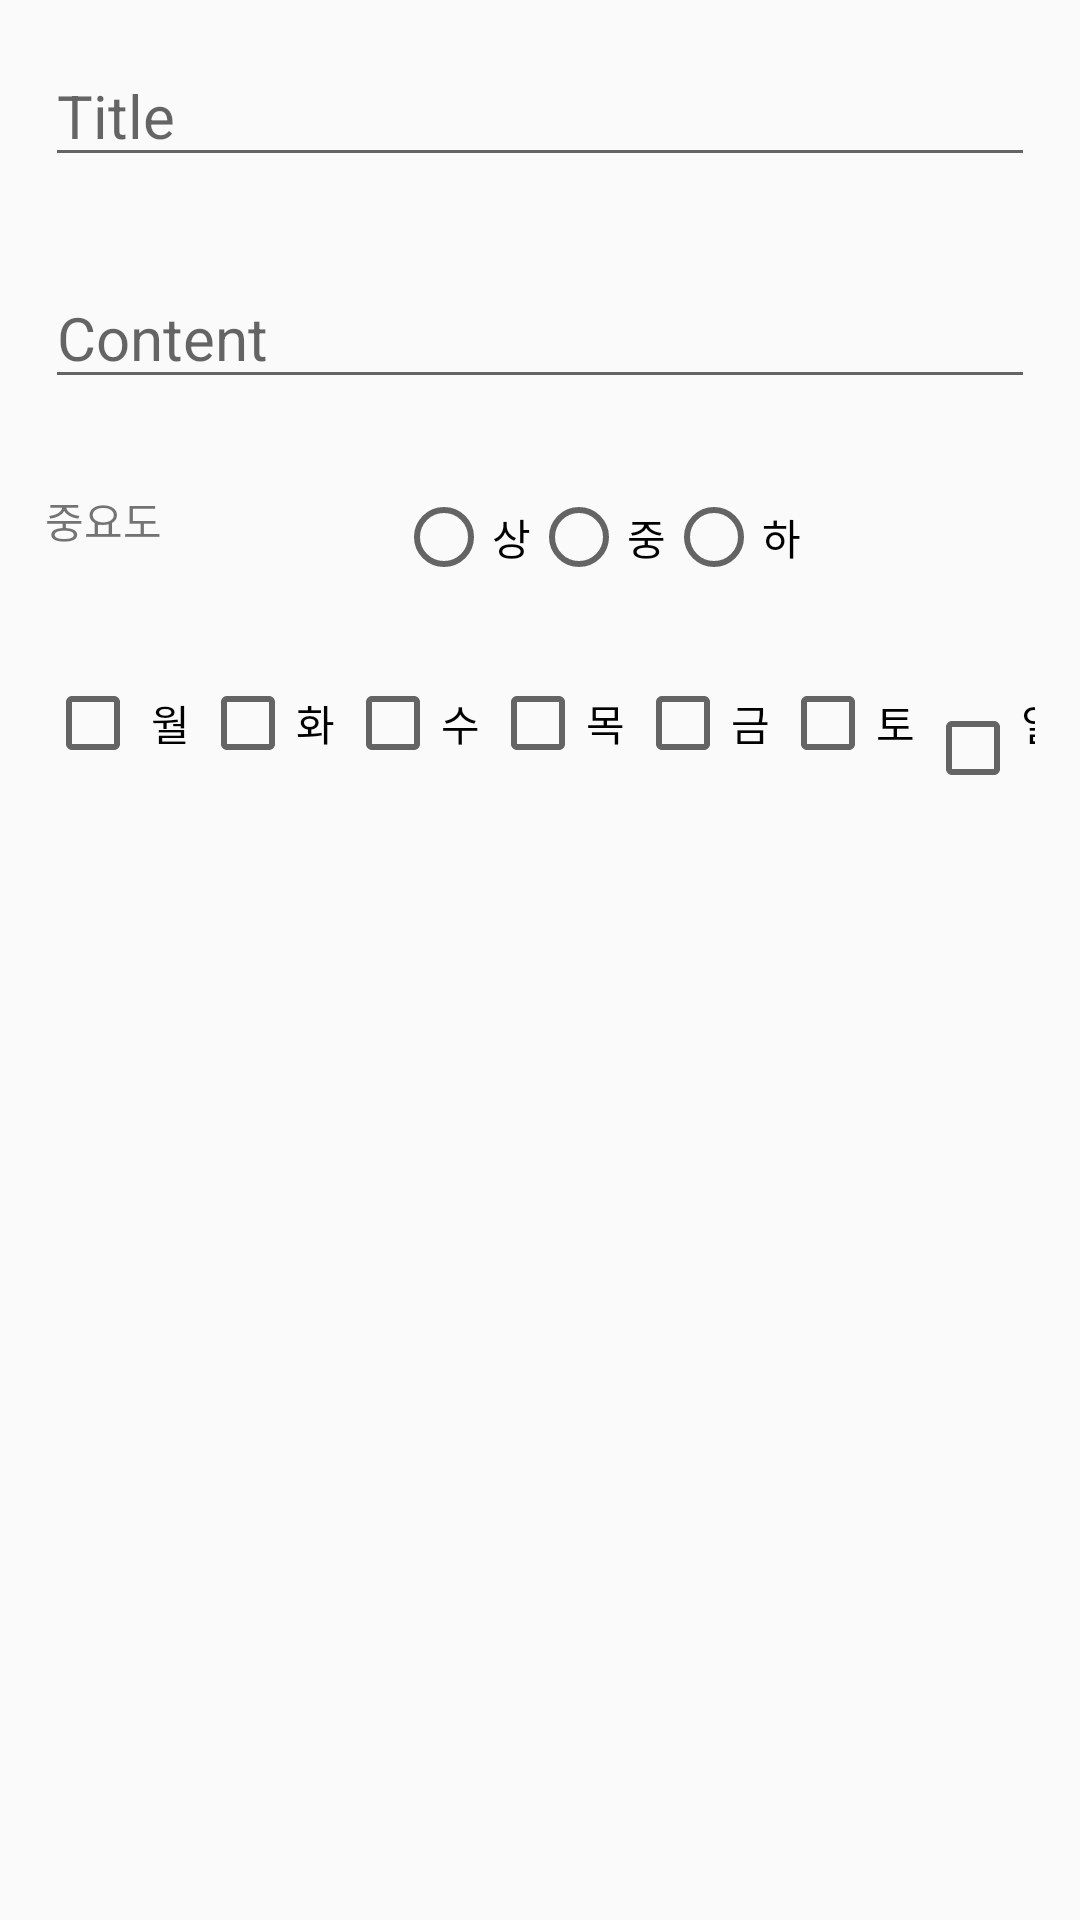

Layout XML and referenced resources for this Android screen:
<!-- AndroidManifest.xml: application theme AppTheme -->
<!-- res/layout/activity_make_to_do.xml -->
<?xml version="1.0" encoding="utf-8"?>
<LinearLayout xmlns:android="http://schemas.android.com/apk/res/android"
    xmlns:app="http://schemas.android.com/apk/res-auto"
    xmlns:tools="http://schemas.android.com/tools"
    android:id="@+id/activity_make_to_do"
    android:layout_width="match_parent"
    android:layout_height="match_parent"
    android:orientation="vertical"
    tools:context="com.example.schedulinghelper.MakeToDOActivity">


    <EditText
        android:id="@+id/title"
        android:layout_width="match_parent"
        android:layout_height="wrap_content"
        android:layout_margin="15dp"
        android:hint="Title"
        android:textSize="20dp" />

    <EditText
        android:id="@+id/memo"
        android:layout_width="match_parent"
        android:layout_height="wrap_content"
        android:layout_margin="15dp"
        android:hint="Content"
        android:textSize="20dp" />

    <LinearLayout
        android:layout_width="match_parent"
        android:layout_height="wrap_content"
        android:layout_margin="15dp"
        android:orientation="horizontal">

        <TextView
            android:layout_weight="1"
            android:layout_width="wrap_content"
            android:layout_height="wrap_content"
            android:text="중요도" />

        <RadioGroup
            android:layout_weight="1"
            android:orientation="horizontal"
            android:layout_width="wrap_content"
            android:layout_height="wrap_content">

            <RadioButton
                android:id="@+id/rbHigh"
                android:layout_width="wrap_content"
                android:layout_height="wrap_content"
                android:text="상" />

            <RadioButton
                android:id="@+id/rbMid"
                android:layout_width="wrap_content"
                android:layout_height="wrap_content"
                android:text="중" />

            <RadioButton
                android:id="@+id/rbLow"
                android:layout_width="wrap_content"
                android:layout_height="wrap_content"
                android:text="하" />
        </RadioGroup>


    </LinearLayout>

    <LinearLayout
        android:layout_width="match_parent"
        android:layout_height="wrap_content"
        android:layout_margin="15dp"
        android:orientation="horizontal">
            <CheckBox
                android:text=" 월 "
                android:id="@+id/cbMon"
                android:layout_width="wrap_content"
                android:layout_height="wrap_content" />
            <CheckBox
                android:text="화 "
                android:id="@+id/cbTue"
                android:layout_width="wrap_content"
                android:layout_height="wrap_content" />
            <CheckBox
                android:text="수 "
                android:id="@+id/cbWed"
                android:layout_width="wrap_content"
                android:layout_height="wrap_content" />
            <CheckBox
                android:text="목 "
                android:id="@+id/cbThu"
                android:layout_width="wrap_content"
                android:layout_height="wrap_content" />
            <CheckBox
                android:text="금 "
                android:id="@+id/cbFri"
                android:layout_width="wrap_content"
                android:layout_height="wrap_content" />
            <CheckBox
                android:text="토 "
                android:id="@+id/cbSat"
                android:layout_width="wrap_content"
                android:layout_height="wrap_content" />
            <CheckBox
                android:text="일 "
                android:id="@+id/cbSun"
                android:layout_width="wrap_content"
                android:layout_height="wrap_content" />

    </LinearLayout>


</LinearLayout>
<!-- resources referenced by this layout -->
<resources>
  <style name="AppTheme" parent="Theme.AppCompat.Light.DarkActionBar">
          
          <item name="colorPrimary">@color/colorPrimary</item>
          <item name="colorPrimaryDark">@color/colorPrimaryDark</item>
          <item name="colorAccent">@color/colorAccent</item>
      </style>
  <color name="colorPrimary">#a1ce73</color>
  <color name="colorPrimaryDark">#7cb342</color>
  <color name="colorAccent">#aaeb8f</color>
</resources>
